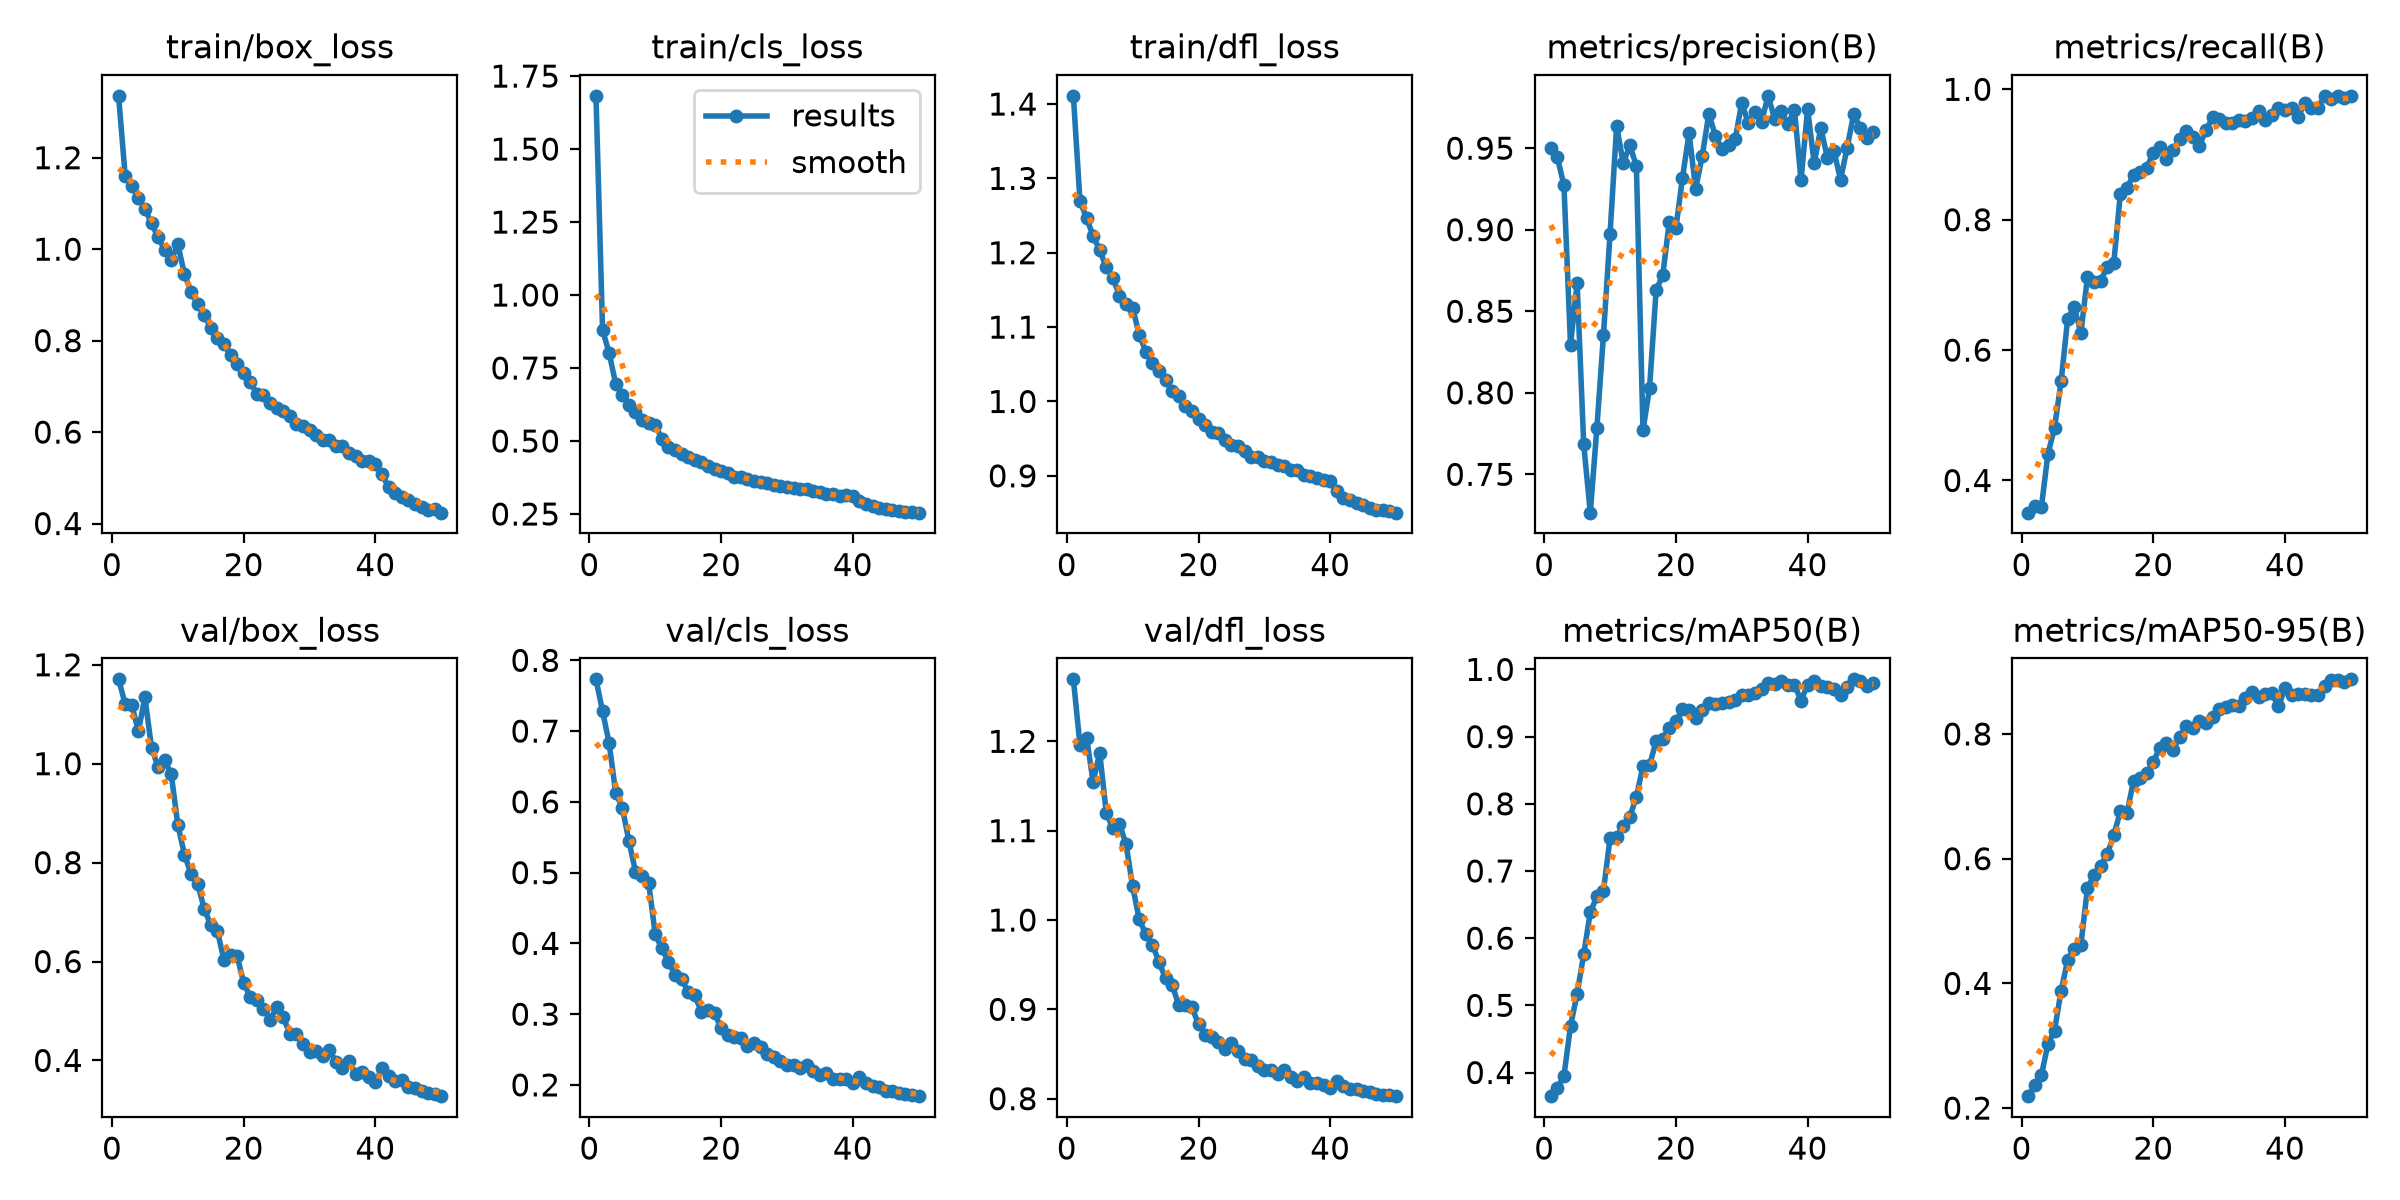

The table this chart was drawn from, first rows:
epoch, time, train/box_loss, train/cls_loss, train/dfl_loss, metrics/precision(B), metrics/recall(B), metrics/mAP50(B), metrics/mAP50-95(B), val/box_loss, val/cls_loss, val/dfl_loss, lr/pg0, lr/pg1, lr/pg2
1, 217.7, 1.335, 1.682, 1.411, 0.9503, 0.3507, 0.3648, 0.2191, 1.171, 0.7732, 1.269, 0.0003701, 0.0003701, 0.0003701
2, 515.2, 1.161, 0.8812, 1.27, 0.9444, 0.3602, 0.3769, 0.2363, 1.121, 0.7281, 1.196, 0.0007258, 0.0007258, 0.0007258
3, 872.7, 1.138, 0.8007, 1.247, 0.9271, 0.3589, 0.3951, 0.2524, 1.119, 0.6827, 1.204, 0.001067, 0.001067, 0.001067
4, 1233, 1.111, 0.6954, 1.223, 0.8293, 0.4405, 0.4696, 0.3024, 1.065, 0.6124, 1.155, 0.001045, 0.001045, 0.001045
5, 1635, 1.088, 0.6566, 1.203, 0.8675, 0.4811, 0.517, 0.3242, 1.134, 0.5916, 1.187, 0.001023, 0.001023, 0.001023
6, 2083, 1.056, 0.6239, 1.181, 0.7684, 0.552, 0.5761, 0.3883, 1.033, 0.545, 1.12, 0.001001, 0.001001, 0.001001
7, 2525, 1.026, 0.598, 1.166, 0.7265, 0.6481, 0.6384, 0.4375, 0.9933, 0.5015, 1.102, 0.000979, 0.000979, 0.000979
8, 367.6, 0.9987, 0.573, 1.143, 0.7785, 0.6661, 0.662, 0.4558, 1.007, 0.4959, 1.108, 0.000957, 0.000957, 0.000957
9, 723.9, 0.9767, 0.5603, 1.131, 0.8355, 0.6264, 0.6707, 0.4616, 0.9785, 0.4854, 1.085, 0.000935, 0.000935, 0.000935
10, 213.5, 1.01, 0.5555, 1.126, 0.8975, 0.7116, 0.7488, 0.5522, 0.8764, 0.4128, 1.038, 0.000913, 0.000913, 0.000913
11, 400.3, 0.9455, 0.5076, 1.09, 0.9636, 0.7038, 0.7513, 0.5742, 0.8163, 0.3929, 1.001, 0.000891, 0.000891, 0.000891
12, 585.9, 0.9068, 0.4795, 1.067, 0.9408, 0.7062, 0.7663, 0.5881, 0.7777, 0.3743, 0.9839, 0.000869, 0.000869, 0.000869
13, 776.9, 0.8792, 0.468, 1.052, 0.9517, 0.7279, 0.7807, 0.607, 0.7574, 0.3552, 0.9725, 0.000847, 0.000847, 0.000847
14, 1001, 0.8569, 0.4564, 1.042, 0.9392, 0.734, 0.81, 0.6378, 0.7071, 0.3491, 0.9529, 0.000825, 0.000825, 0.000825
15, 1232, 0.8276, 0.4452, 1.029, 0.777, 0.84, 0.8562, 0.6757, 0.6735, 0.3316, 0.9347, 0.000803, 0.000803, 0.000803
16, 1453, 0.8049, 0.4338, 1.014, 0.803, 0.8491, 0.8572, 0.6732, 0.662, 0.3265, 0.9276, 0.000781, 0.000781, 0.000781
17, 1685, 0.7916, 0.427, 1.008, 0.863, 0.8682, 0.8933, 0.7249, 0.6029, 0.3035, 0.9045, 0.000759, 0.000759, 0.000759
18, 1891, 0.7679, 0.4143, 0.9933, 0.872, 0.8728, 0.8965, 0.729, 0.6128, 0.3053, 0.9051, 0.000737, 0.000737, 0.000737
19, 2039, 0.7486, 0.4047, 0.9877, 0.9049, 0.8801, 0.9133, 0.7375, 0.6117, 0.3016, 0.9024, 0.000715, 0.000715, 0.000715
20, 2184, 0.7298, 0.397, 0.9769, 0.9011, 0.9023, 0.9227, 0.7553, 0.5565, 0.28, 0.8832, 0.000693, 0.000693, 0.000693
21, 2331, 0.7089, 0.3887, 0.9678, 0.9318, 0.9112, 0.9407, 0.7782, 0.5284, 0.2709, 0.8717, 0.000671, 0.000671, 0.000671
22, 2475, 0.684, 0.377, 0.9583, 0.9591, 0.8935, 0.939, 0.7852, 0.5214, 0.2674, 0.8687, 0.000649, 0.000649, 0.000649
23, 2617, 0.6819, 0.3756, 0.9576, 0.9251, 0.907, 0.9276, 0.7745, 0.5047, 0.2657, 0.8637, 0.000627, 0.000627, 0.000627
24, 2750, 0.6634, 0.3688, 0.9476, 0.9453, 0.9236, 0.9397, 0.7948, 0.4826, 0.2544, 0.8553, 0.0006051, 0.0006051, 0.0006051
25, 2879, 0.6527, 0.3626, 0.9418, 0.971, 0.9366, 0.9497, 0.8134, 0.5071, 0.259, 0.8629, 0.0005831, 0.0005831, 0.0005831
26, 3009, 0.6466, 0.3592, 0.9399, 0.9576, 0.9268, 0.9488, 0.8093, 0.4875, 0.2536, 0.8536, 0.0005611, 0.0005611, 0.0005611
27, 3139, 0.6345, 0.3577, 0.9336, 0.9494, 0.9138, 0.9498, 0.8213, 0.4541, 0.2432, 0.8445, 0.0005391, 0.0005391, 0.0005391
28, 3270, 0.6166, 0.349, 0.9254, 0.9519, 0.937, 0.9517, 0.8172, 0.4529, 0.2389, 0.8428, 0.0005171, 0.0005171, 0.0005171
29, 3399, 0.613, 0.3458, 0.9247, 0.9553, 0.9569, 0.9542, 0.8266, 0.4339, 0.2344, 0.8367, 0.0004951, 0.0004951, 0.0004951
30, 3535, 0.6036, 0.3409, 0.9194, 0.9779, 0.9549, 0.9626, 0.8398, 0.4178, 0.2278, 0.8319, 0.0004731, 0.0004731, 0.0004731
31, 3665, 0.5944, 0.3376, 0.9192, 0.9652, 0.9479, 0.9619, 0.844, 0.4182, 0.2281, 0.8316, 0.0004511, 0.0004511, 0.0004511
32, 3796, 0.5833, 0.3357, 0.9143, 0.9719, 0.9478, 0.9653, 0.8466, 0.4094, 0.2243, 0.8279, 0.0004291, 0.0004291, 0.0004291
33, 3926, 0.5825, 0.3339, 0.9129, 0.9661, 0.9522, 0.9711, 0.8444, 0.4214, 0.2278, 0.8327, 0.0004071, 0.0004071, 0.0004071
34, 4056, 0.5705, 0.3283, 0.9084, 0.9821, 0.9509, 0.9795, 0.8577, 0.3972, 0.2194, 0.824, 0.0003851, 0.0003851, 0.0003851
35, 4188, 0.5696, 0.3257, 0.9081, 0.968, 0.9559, 0.9778, 0.8669, 0.3852, 0.2137, 0.8203, 0.0003631, 0.0003631, 0.0003631
36, 4321, 0.5534, 0.3181, 0.9013, 0.9726, 0.9668, 0.9833, 0.8593, 0.3991, 0.2173, 0.8243, 0.0003411, 0.0003411, 0.0003411
37, 4452, 0.5479, 0.3181, 0.8996, 0.9646, 0.9535, 0.977, 0.8647, 0.3723, 0.209, 0.8172, 0.0003191, 0.0003191, 0.0003191
38, 4586, 0.5371, 0.3131, 0.8977, 0.9736, 0.9612, 0.9775, 0.8656, 0.3763, 0.2079, 0.8181, 0.0002971, 0.0002971, 0.0002971
39, 4721, 0.5376, 0.3135, 0.8943, 0.9303, 0.9714, 0.9535, 0.8442, 0.3669, 0.2082, 0.8157, 0.0002751, 0.0002751, 0.0002751
40, 4854, 0.5294, 0.3105, 0.8929, 0.974, 0.9689, 0.9771, 0.8733, 0.3573, 0.2029, 0.8118, 0.0002531, 0.0002531, 0.0002531
41, 4974, 0.5075, 0.2958, 0.8795, 0.9407, 0.9706, 0.9822, 0.8621, 0.3838, 0.2108, 0.8193, 0.0002311, 0.0002311, 0.0002311
42, 5100, 0.4795, 0.2833, 0.8708, 0.9625, 0.958, 0.9759, 0.8641, 0.3683, 0.2022, 0.8141, 0.0002091, 0.0002091, 0.0002091
43, 5219, 0.4669, 0.276, 0.8679, 0.9441, 0.9791, 0.9741, 0.8635, 0.3579, 0.1987, 0.8112, 0.0001871, 0.0001871, 0.0001871
44, 5339, 0.4585, 0.2717, 0.864, 0.9482, 0.9707, 0.9712, 0.8618, 0.3599, 0.1972, 0.8111, 0.0001651, 0.0001651, 0.0001651
45, 5460, 0.4522, 0.2674, 0.8608, 0.9307, 0.972, 0.9615, 0.8621, 0.346, 0.1916, 0.8081, 0.0001431, 0.0001431, 0.0001431
46, 5579, 0.4432, 0.2621, 0.857, 0.9502, 0.9895, 0.9737, 0.8765, 0.3437, 0.191, 0.8074, 0.0001211, 0.0001211, 0.0001211
47, 5698, 0.4358, 0.2612, 0.8542, 0.9709, 0.9845, 0.9853, 0.8869, 0.3383, 0.1881, 0.8054, 9.91012e-05, 9.91012e-05, 9.91012e-05
48, 5817, 0.4293, 0.2577, 0.8534, 0.9625, 0.99, 0.9829, 0.8862, 0.3343, 0.187, 0.8045, 7.71034e-05, 7.71034e-05, 7.71034e-05
49, 5937, 0.4312, 0.2582, 0.8531, 0.9562, 0.9867, 0.9756, 0.883, 0.3332, 0.186, 0.8042, 5.51056e-05, 5.51056e-05, 5.51056e-05
50, 6063, 0.4238, 0.2545, 0.8505, 0.9599, 0.9899, 0.9799, 0.8876, 0.3278, 0.1841, 0.8028, 3.31078e-05, 3.31078e-05, 3.31078e-05
